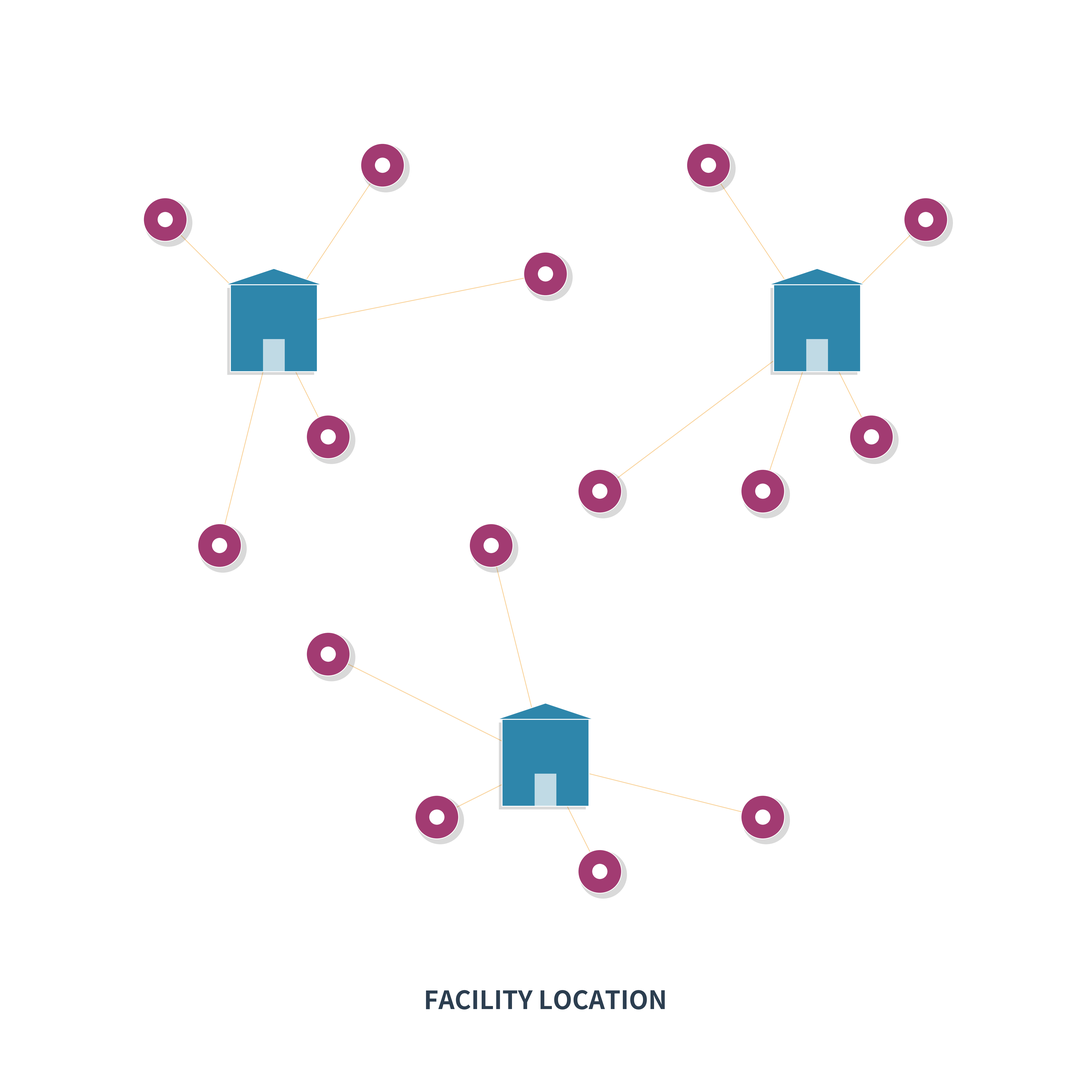

The script that saved this image: (Note: this script raises an exception after producing the figure.)
#!/usr/bin/env python3
"""
Generate a facility location optimization icon.
Shows facilities (warehouses) connected to customer locations.
"""

import matplotlib.patches as mpatches
import matplotlib.pyplot as plt
import numpy as np
from matplotlib.collections import LineCollection
from matplotlib.patches import Circle, FancyArrowPatch, Rectangle

# Set up the figure with high resolution
fig, ax = plt.subplots(1, 1, figsize=(64, 48), dpi=100)
ax.set_xlim(0, 100)
ax.set_ylim(0, 100)
ax.set_aspect("equal")
ax.axis("off")

# Set background color to transparent
fig.patch.set_facecolor("none")
ax.set_facecolor("none")

# Define colors
facility_color = "#2E86AB"  # Blue for facilities
customer_color = "#A23B72"  # Purple for customers
connection_color = "#F18F01"  # Orange for connections

# Define facility locations (warehouses)
facilities = [(25, 70), (75, 70), (50, 30)]

# Define customer locations (more scattered)
customers = [
    (15, 80),
    (35, 85),
    (30, 60),
    (20, 50),
    (65, 85),
    (85, 80),
    (80, 60),
    (70, 55),
    (30, 40),
    (40, 25),
    (55, 20),
    (70, 25),
    (45, 50),
    (55, 55),
    (50, 75),
]

# Draw connections from customers to nearest facility
for customer in customers:
    # Find nearest facility
    min_dist = float("inf")
    nearest_facility = None
    for facility in facilities:
        dist = np.sqrt(
            (customer[0] - facility[0]) ** 2 + (customer[1] - facility[1]) ** 2
        )
        if dist < min_dist:
            min_dist = dist
            nearest_facility = facility

    # Draw connection line
    ax.plot(
        [customer[0], nearest_facility[0]],
        [customer[1], nearest_facility[1]],
        color=connection_color,
        alpha=0.4,
        linewidth=2.5,
        zorder=1,
    )

# Draw facilities (large buildings/warehouses)
for facility in facilities:
    # Shadow
    shadow = Rectangle(
        (facility[0] - 4.3, facility[1] - 4.3),
        8,
        8,
        facecolor="black",
        alpha=0.15,
        zorder=2,
    )
    ax.add_patch(shadow)

    # Main building
    building = Rectangle(
        (facility[0] - 4, facility[1] - 4),
        8,
        8,
        facecolor=facility_color,
        edgecolor="white",
        linewidth=3,
        zorder=3,
    )
    ax.add_patch(building)

    # Roof detail
    roof_points = np.array(
        [
            [facility[0] - 4.5, facility[1] + 4],
            [facility[0], facility[1] + 5.5],
            [facility[0] + 4.5, facility[1] + 4],
        ]
    )
    roof = plt.Polygon(
        roof_points, facecolor=facility_color, edgecolor="white", linewidth=3, zorder=3
    )
    ax.add_patch(roof)

    # Door
    door = Rectangle(
        (facility[0] - 1, facility[1] - 4), 2, 3, facecolor="white", alpha=0.7, zorder=4
    )
    ax.add_patch(door)

# Draw customers (location pins)
for customer in customers:
    # Shadow
    shadow_circle = Circle(
        (customer[0] + 0.3, customer[1] - 0.3),
        2.2,
        facecolor="black",
        alpha=0.15,
        zorder=5,
    )
    ax.add_patch(shadow_circle)

    # Pin circle
    pin_circle = Circle(
        customer,
        2,
        facecolor=customer_color,
        edgecolor="white",
        linewidth=2.5,
        zorder=6,
    )
    ax.add_patch(pin_circle)

    # Pin center dot
    center_dot = Circle(customer, 0.7, facecolor="white", zorder=7)
    ax.add_patch(center_dot)

# Add title text at bottom
title_text = "FACILITY LOCATION"
ax.text(
    50,
    8,
    title_text,
    fontsize=80,
    weight="bold",
    ha="center",
    va="center",
    color="#2C3E50",
    family="sans-serif",
    zorder=10,
)

# Save the icon
plt.tight_layout(pad=0)
plt.savefig(
    "/workspace/docs/source/mods/icons/facility-location.png",
    dpi=100,
    bbox_inches="tight",
    pad_inches=0.2,
    facecolor="none",
    transparent=True,
)
print(
    "Icon generated successfully at: /workspace/docs/source/mods/icons/facility-location.png"
)
print(f"Image size: 6400x4800 pixels")

plt.close()
